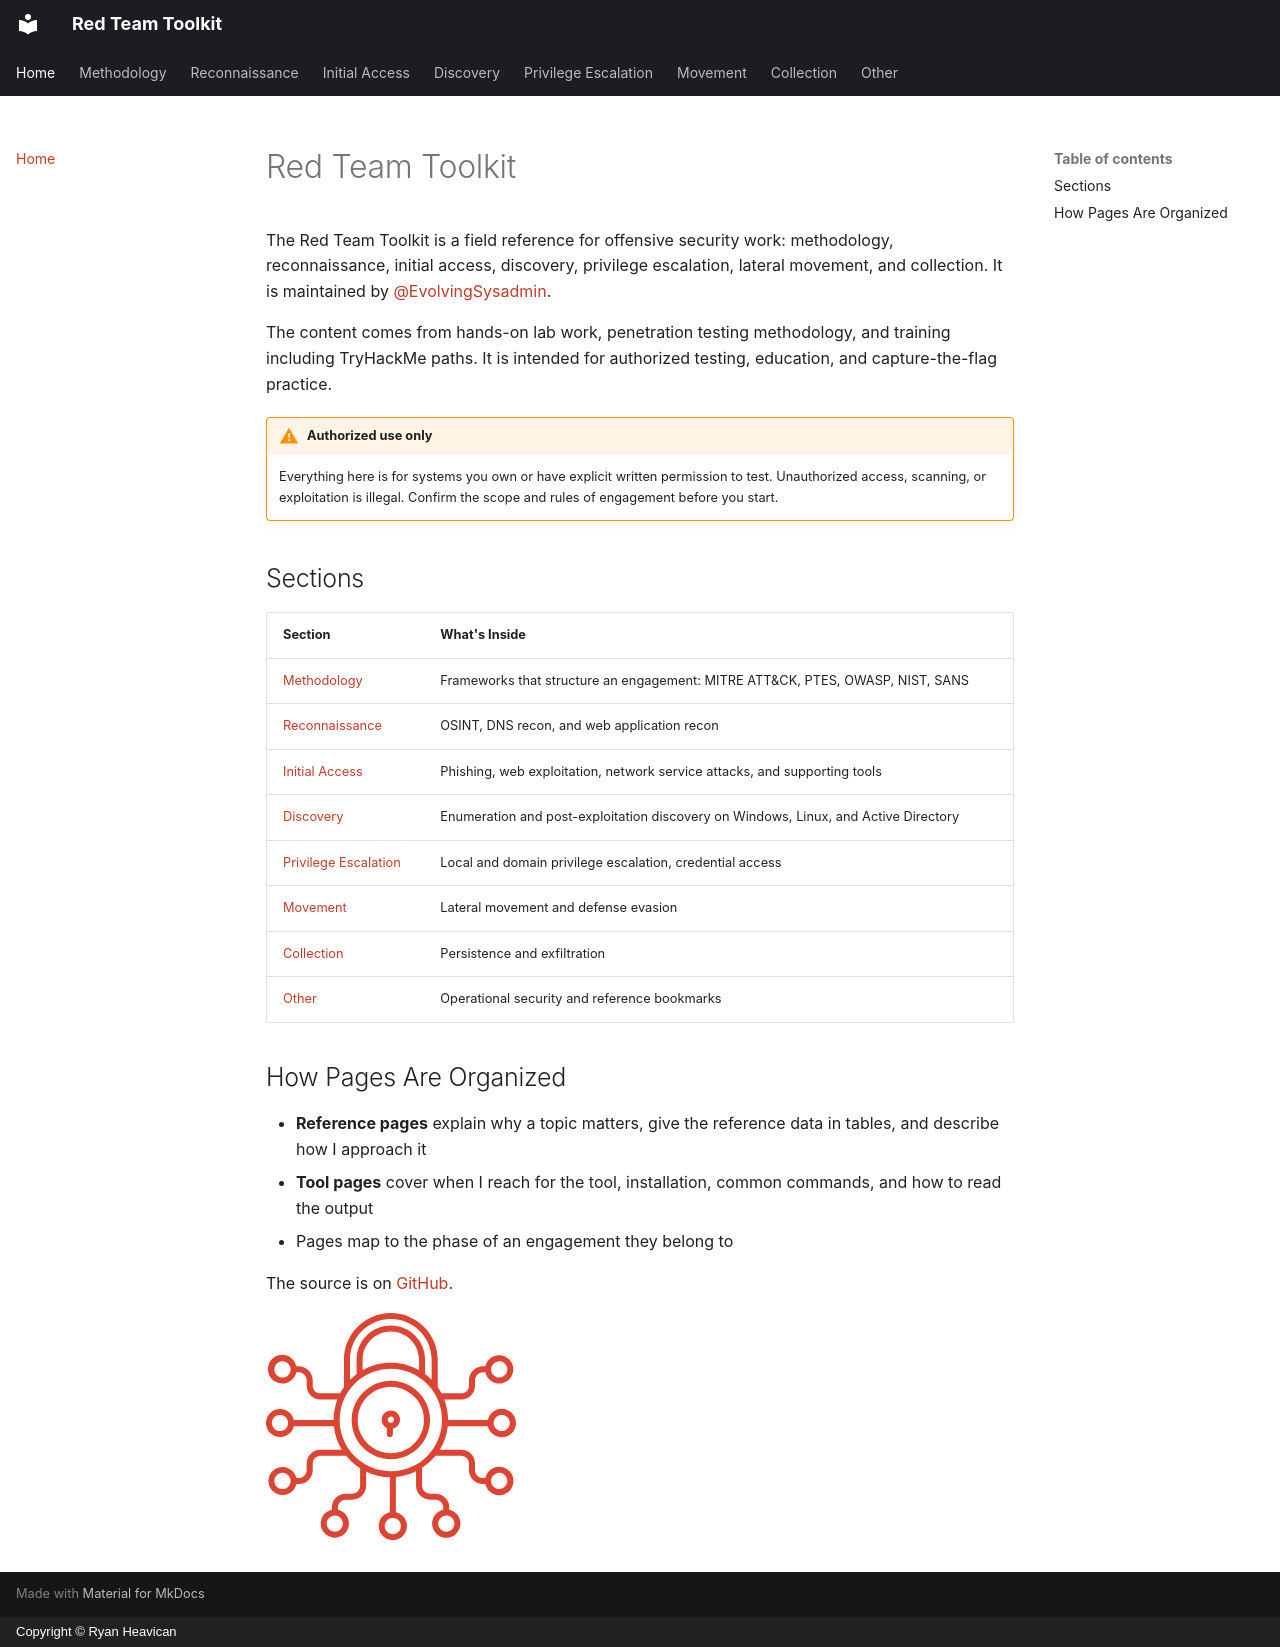

repository: EvolvingSysadmin/Red-Team-Toolkit · page: index.html · generator: mkdocs · copyright: Copyright © Ryan Heavican

# Red Team Toolkit

The Red Team Toolkit is a field reference for offensive security work: methodology, reconnaissance, initial access, discovery, privilege escalation, lateral movement, and collection. It is maintained by [@EvolvingSysadmin](https://github.com/EvolvingSysadmin).

The content comes from hands-on lab work, penetration testing methodology, and training including TryHackMe paths. It is intended for authorized testing, education, and capture-the-flag practice.

!!! warning "Authorized use only"
    Everything here is for systems you own or have explicit written permission to test. Unauthorized access, scanning, or exploitation is illegal. Confirm the scope and rules of engagement before you start.

## Sections

| Section | What's Inside |
| :--- | :--- |
| [Methodology](methodology/index.md) | Frameworks that structure an engagement: MITRE ATT&CK, PTES, OWASP, NIST, SANS |
| [Reconnaissance](reconnaissance/index.md) | OSINT, DNS recon, and web application recon |
| [Initial Access](initial-access/index.md) | Phishing, web exploitation, network service attacks, and supporting tools |
| [Discovery](discovery/index.md) | Enumeration and post-exploitation discovery on Windows, Linux, and Active Directory |
| [Privilege Escalation](privilege-escalation/index.md) | Local and domain privilege escalation, credential access |
| [Movement](movement/index.md) | Lateral movement and defense evasion |
| [Collection](collection/index.md) | Persistence and exfiltration |
| [Other](other/index.md) | Operational security and reference bookmarks |

## How Pages Are Organized

* **Reference pages** explain why a topic matters, give the reference data in tables, and describe how I approach it
* **Tool pages** cover when I reach for the tool, installation, common commands, and how to read the output
* Pages map to the phase of an engagement they belong to

The source is on [GitHub](https://github.com/EvolvingSysadmin/Red-Team-Toolkit).

![Happy Hacking!](assets/logo.svg)
